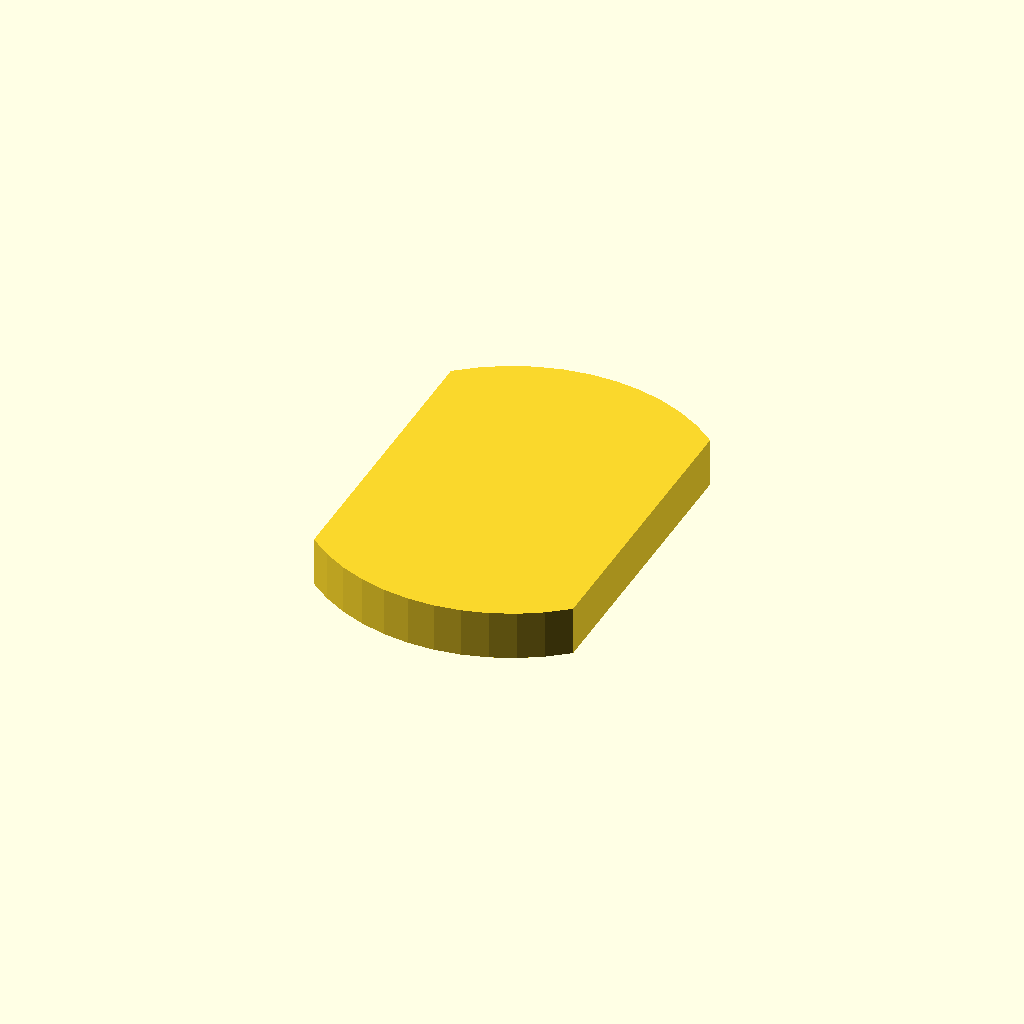
Cell 1: the model at its default parameters.
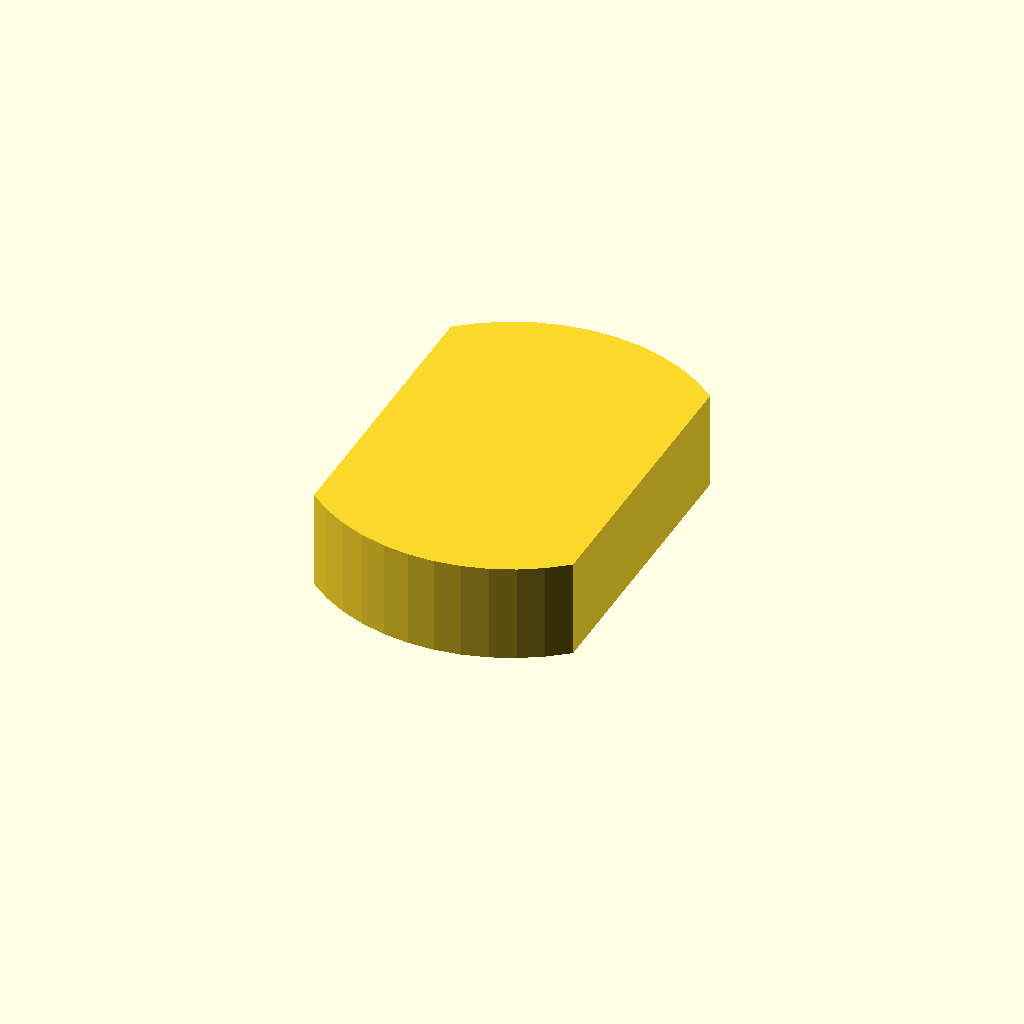
Cell 2 — profile_height set to 12, the other parameters unchanged.
One fixed orthographic camera (rotation 55°, 0°, 25°; colour scheme Cornfield) for every cell.
Source of the model, optional_data/data/sketch1/eccentrics/part_0010.scad:
$fn = 32;

// ----------------------------------------------------------------------
// Eccentric disc: double_d, 6 mm thick
// ----------------------------------------------------------------------

// --- parameters (mm) ---
profile_height = 6;       // extrusion height
profile_points = 24;      // points of the closed outline

profile = [[31.749, 41.948], [29.254, 43.873], [26.528, 45.454], [23.618, 46.665], [20.575, 47.483], [17.45, 47.896], [14.299, 47.896], [11.174, 47.483], [8.131, 46.665], [5.221, 45.454], [2.495, 43.873], [0, 41.948], [0, 5.948], [2.495, 4.023], [5.221, 2.442], [8.131, 1.232], [11.174, 0.413], [14.299, 0], [17.45, 0], [20.575, 0.413], [23.618, 1.232], [26.528, 2.442], [29.254, 4.023], [31.749, 5.948]];  // single closed polygon, 24 points, counter clockwise

// --- the one profile operation ---
linear_extrude(height = profile_height) polygon(points = profile);
Customizer parameters (derived from the source; name, type, default, range or options):
profile_height: number, default 6
profile_points: number, default 24
